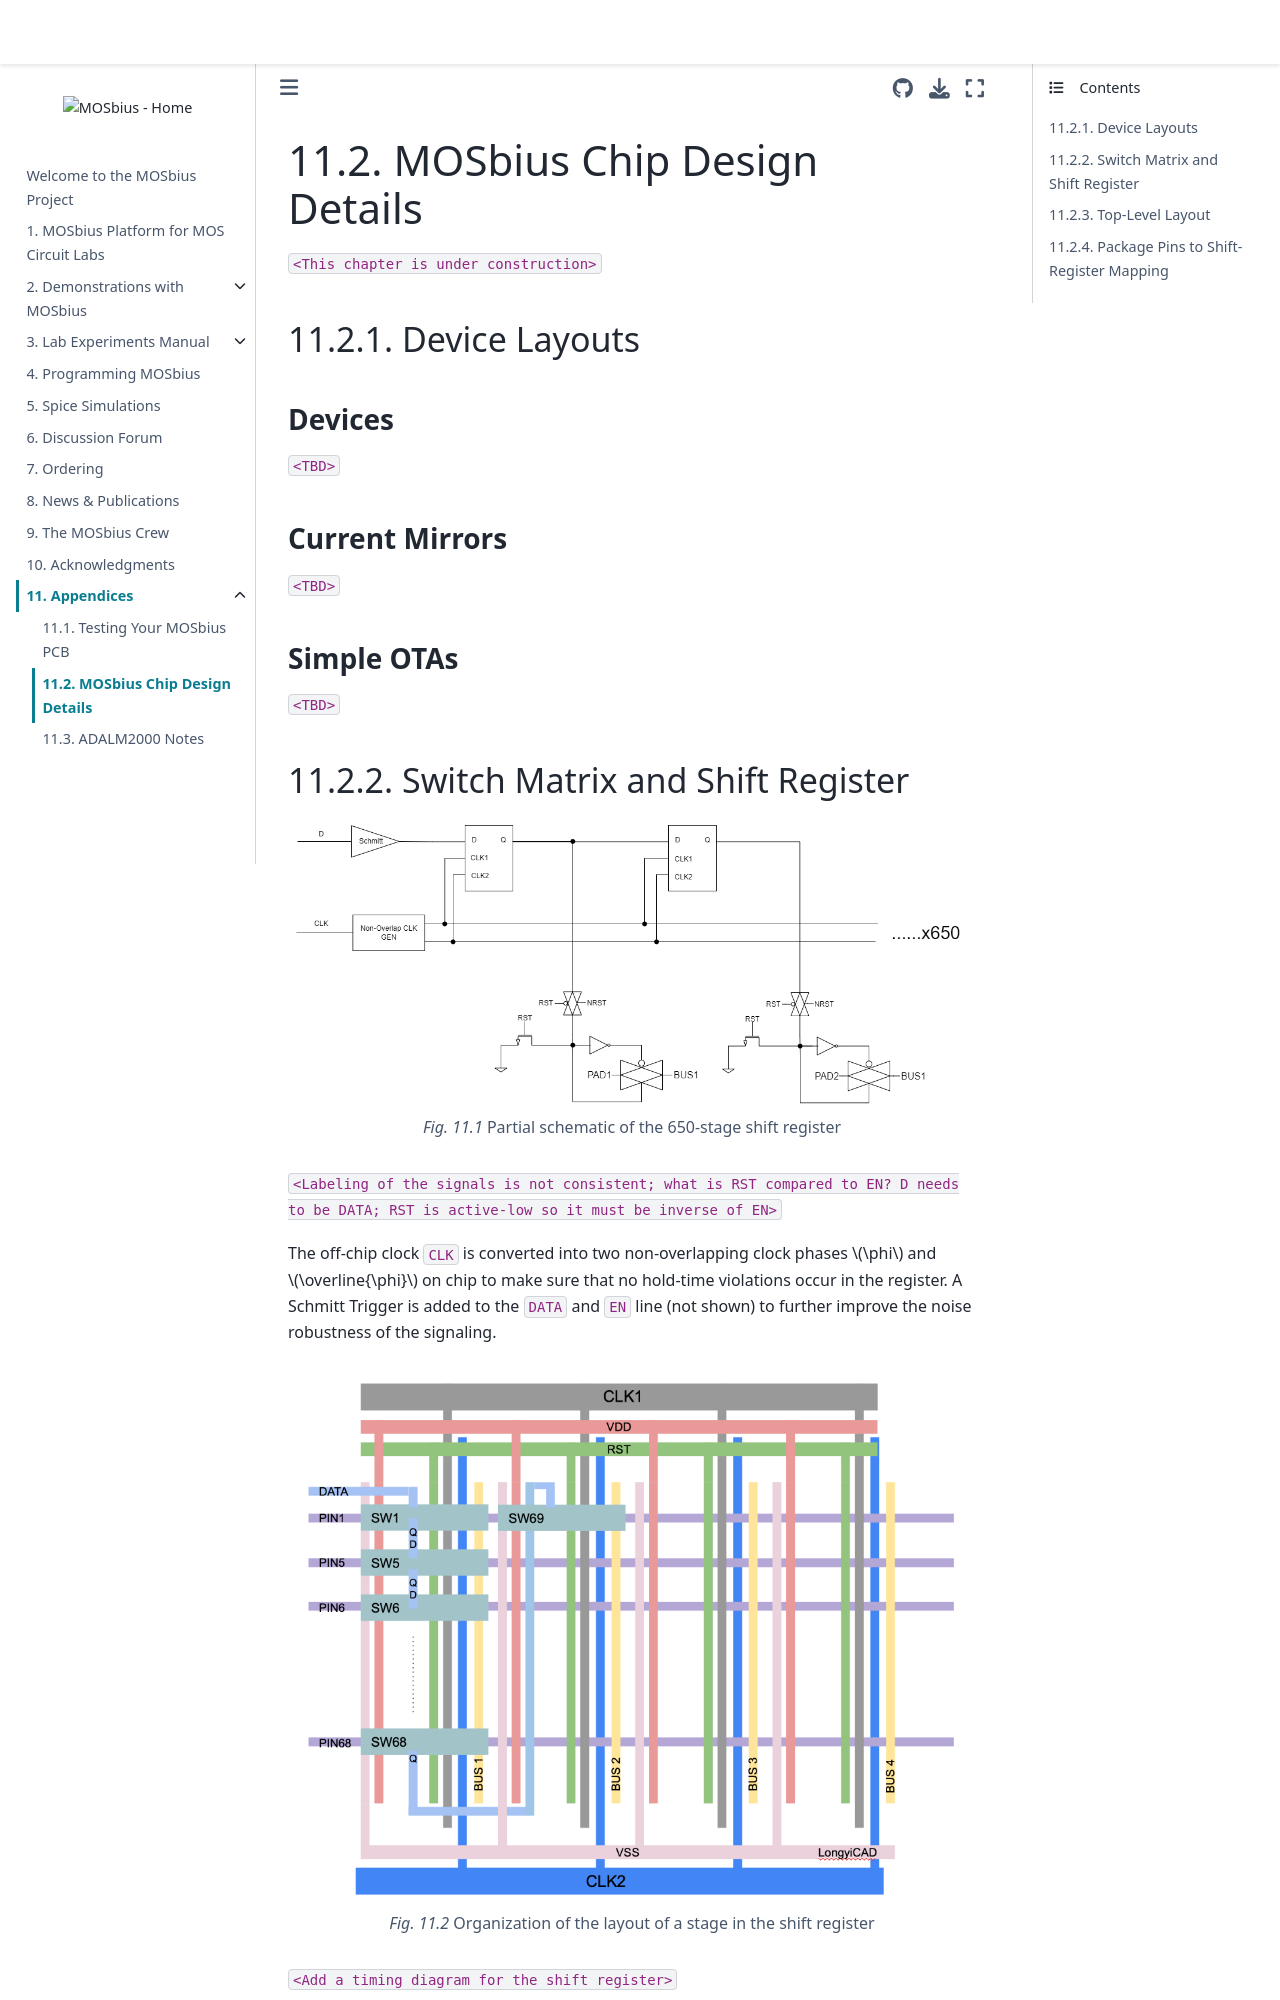

repository: peterkinget/MOSbiusBook · page: 10_chapter_chip_design_details/chip_design_details.html · generator: jekyll

# MOSbius Chip Design Details
`<This chapter is under construction>`

## Device Layouts
### Devices
`<TBD>`
### Current Mirrors
`<TBD>`
### Simple OTAs
`<TBD>`
## Switch Matrix and Shift Register
```{figure} img/ShiftRegisterSchematic.png
Partial schematic of the 650-stage shift register
```
`<Labeling of the signals is not consistent; what is RST compared to EN? D needs to be DATA; RST is active-low so it must be inverse of EN>`
